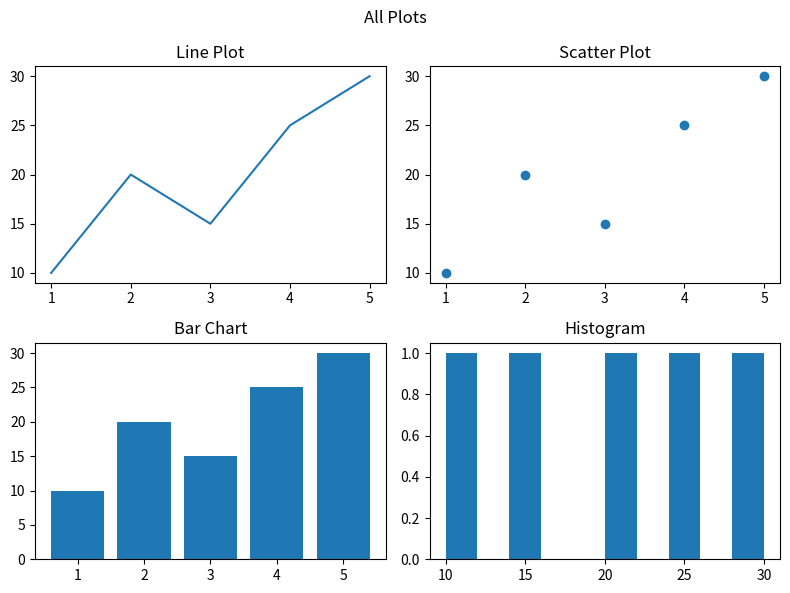

The script that saved this image:
import matplotlib.pyplot as plt

x = [1,2,3,4,5]
y = [10,20,15,25,30]

fig, ax = plt.subplots(2,2, figsize=(8,6))

ax[0,0].plot(x,y)
ax[0,0].set_title("Line Plot")

ax[0,1].scatter(x,y)
ax[0,1].set_title("Scatter Plot")

ax[1,0].bar(x,y)
ax[1,0].set_title("Bar Chart")

ax[1,1].hist(y)
ax[1,1].set_title("Histogram")

plt.suptitle("All Plots")
plt.tight_layout()
plt.show()
